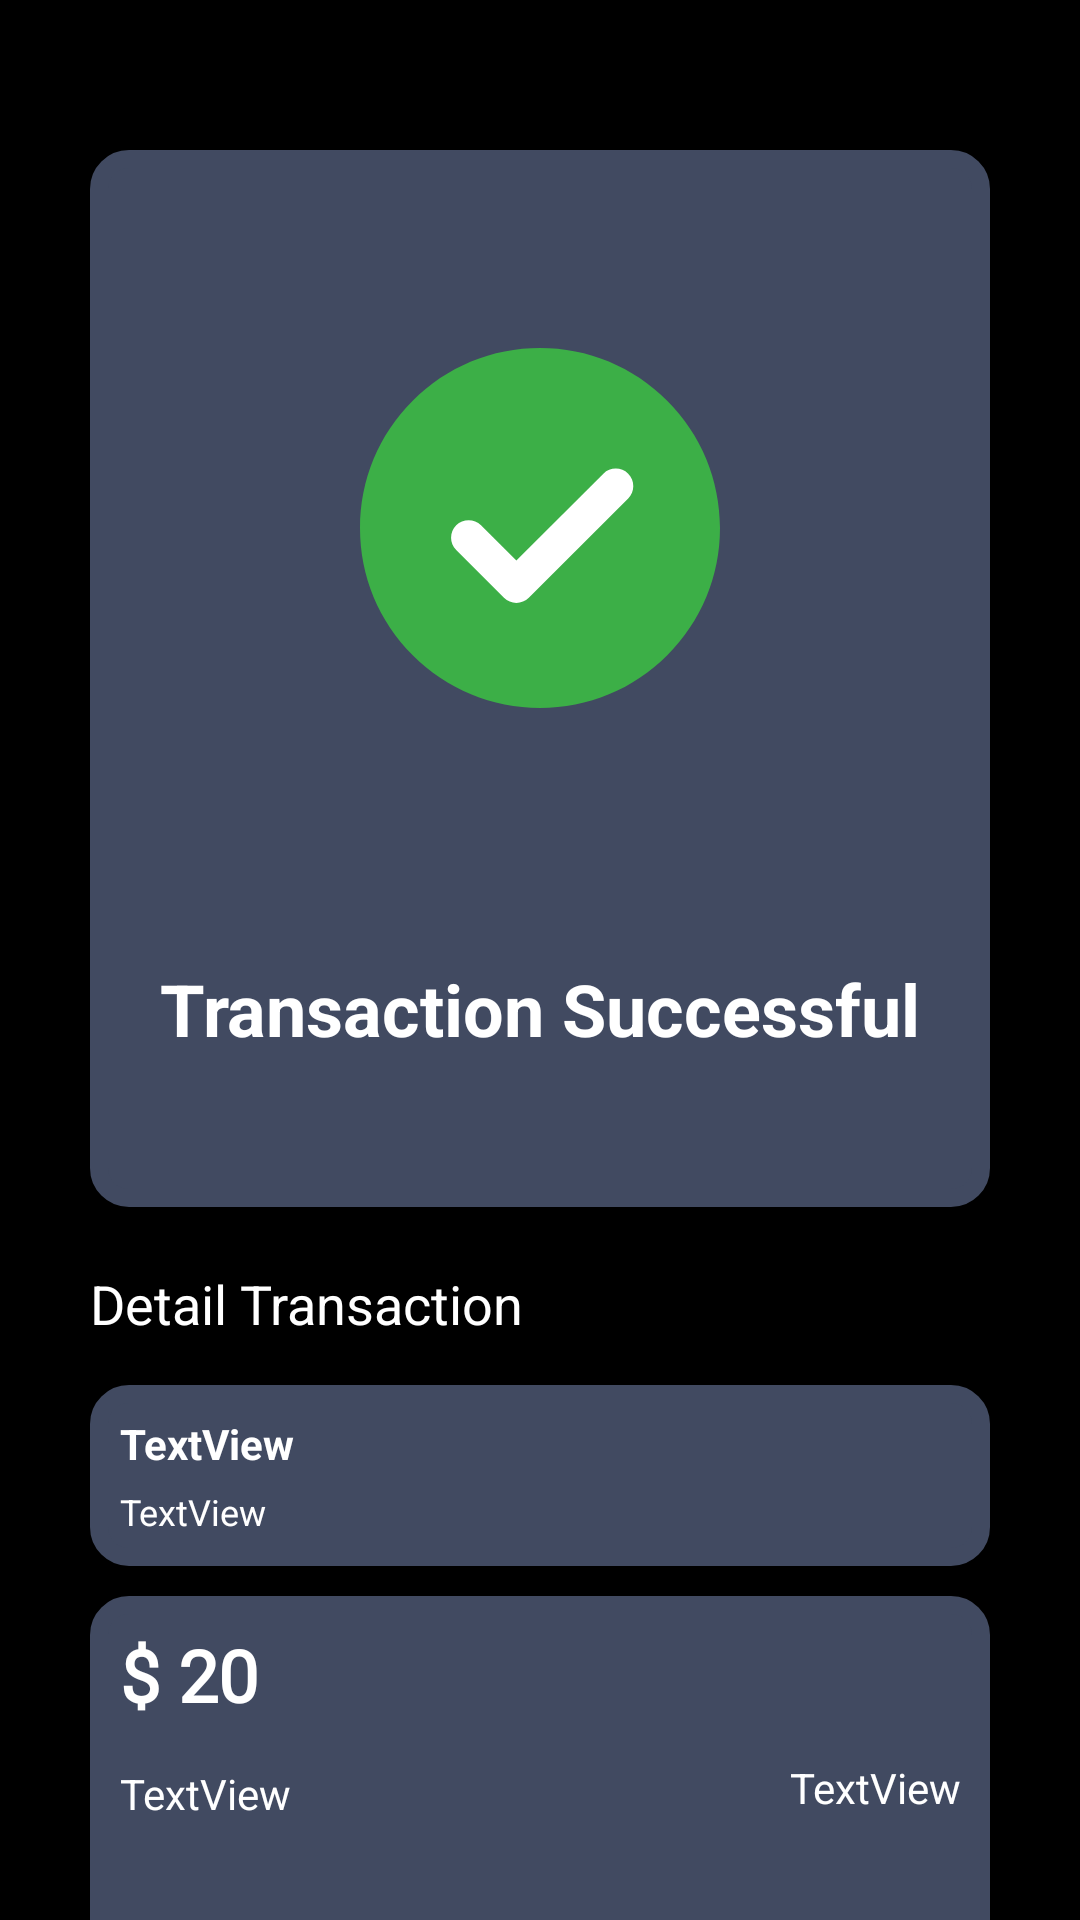

Write the Android layout XML for this screen, with the resource values it uses.
<!-- AndroidManifest.xml: application theme Theme.AdminPanel -->
<!-- res/layout/fragment_successfull.xml -->
<?xml version="1.0" encoding="utf-8"?>
<LinearLayout android:layout_width="match_parent"
    android:layout_height="match_parent"
    xmlns:tools="http://schemas.android.com/tools"
    xmlns:app="http://schemas.android.com/apk/res-auto"
    android:background="@color/black"
    android:orientation="vertical"
    xmlns:android="http://schemas.android.com/apk/res/android">

    <androidx.core.widget.NestedScrollView
        android:id="@+id/success_block"
        android:layout_width="match_parent"
        android:layout_height="match_parent"
        android:contentDescription="@string/app_name"
        tools:ignore="UselessParent">

        <LinearLayout
            android:layout_width="match_parent"
            android:layout_height="wrap_content"
            android:layout_marginLeft="30dp"
            android:layout_marginRight="30dp"
            android:orientation="vertical"
            android:paddingTop="50dp"
            android:paddingBottom="20dp">

            <LinearLayout
                android:layout_width="match_parent"
                android:layout_height="match_parent"
                android:layout_marginBottom="20dp"
                android:background="@drawable/border_btn_send"
                android:gravity="center_horizontal"
                android:orientation="vertical"
                android:paddingBottom="50dp">

                <ImageView
                    android:id="@+id/imageSuccess"
                    android:layout_width="wrap_content"
                    android:layout_height="wrap_content"
                    android:layout_marginTop="20dp"
                    android:layout_marginBottom="30dp"
                    android:contentDescription="TODO"
                    android:scaleType="center"
                    app:srcCompat="@drawable/ic_success_icon"
                    tools:ignore="ContentDescription,HardcodedText,ImageContrastCheck" />

                <TextView
                    android:id="@+id/textView4"
                    android:layout_width="match_parent"
                    android:layout_height="wrap_content"
                    android:text="@string/transaction_successful"
                    android:textAlignment="center"
                    android:textColor="@color/white"
                    android:textSize="24sp"
                    android:textStyle="bold" />
            </LinearLayout>

            <LinearLayout
                android:layout_width="match_parent"
                android:layout_height="wrap_content"
                android:orientation="vertical"
                tools:ignore="ScrollViewSize,UselessLeaf">

                <TextView
                    android:id="@+id/textViewCaption"
                    android:layout_width="match_parent"
                    android:layout_height="wrap_content"
                    android:layout_marginBottom="15dp"
                    android:text="@string/detail_transaction"
                    android:textAlignment="textStart"
                    android:textColor="@color/white"
                    android:textSize="18sp"
                    app:layout_constraintBottom_toBottomOf="parent"
                    app:layout_constraintEnd_toStartOf="@+id/imageButton2"
                    app:layout_constraintStart_toEndOf="@+id/imageButton"
                    app:layout_constraintTop_toTopOf="parent"
                    tools:ignore="MissingConstraints" />

                <LinearLayout
                    android:layout_width="match_parent"
                    android:layout_height="match_parent"
                    android:layout_marginBottom="10dp"
                    android:background="@drawable/border_btn_send"
                    android:orientation="vertical"
                    android:padding="10dp">

                    <TextView
                        android:id="@+id/textDetailName"
                        android:layout_width="match_parent"
                        android:layout_height="wrap_content"
                        android:layout_marginBottom="5dp"
                        android:text="TextView"
                        android:textColor="@color/white"
                        android:textSize="14sp"
                        android:textStyle="bold"
                        tools:ignore="HardcodedText" />

                    <TextView
                        android:id="@+id/texDetailNumberCard"
                        android:layout_width="match_parent"
                        android:layout_height="wrap_content"
                        android:text="TextView"
                        android:textColor="@color/white"
                        android:textSize="12sp"
                        tools:ignore="HardcodedText" />
                </LinearLayout>

            </LinearLayout>

            <androidx.constraintlayout.widget.ConstraintLayout
                android:layout_width="match_parent"
                android:layout_height="wrap_content"
                android:layout_marginBottom="20dp"
                android:background="@drawable/border_btn_send"
                android:padding="10dp">

                <TextView
                    android:id="@+id/textDetailSum"
                    android:layout_width="wrap_content"
                    android:layout_height="wrap_content"
                    android:layout_marginBottom="4dp"
                    android:fontFamily="@font/poppins_medium"
                    android:paddingBottom="10dp"
                    android:text="$ 20"
                    android:textColor="@color/white"
                    android:textSize="24sp"
                    android:textStyle="bold"
                    app:layout_constraintBottom_toTopOf="@+id/textDetailDate"
                    app:layout_constraintTop_toTopOf="parent"
                    tools:ignore="HardcodedText,MissingConstraints"
                    tools:layout_editor_absoluteX="0dp" />

                <TextView
                    android:id="@+id/textDetailDate"
                    android:layout_width="wrap_content"
                    android:layout_height="wrap_content"
                    android:paddingBottom="50dp"
                    android:text="TextView"
                    android:textColor="@color/white"
                    android:textSize="14sp"
                    app:layout_constraintBottom_toTopOf="@+id/textDetailShare"
                    app:layout_constraintTop_toBottomOf="@+id/textDetailSum"
                    tools:ignore="HardcodedText,MissingConstraints"
                    tools:layout_editor_absoluteX="0dp" />

                <TextView
                    android:id="@+id/textDetailTime"
                    android:layout_width="0dp"
                    android:layout_height="wrap_content"
                    android:text="TextView"
                    android:textAlignment="textEnd"
                    android:textColor="@color/white"
                    android:textSize="14sp"
                    app:layout_constraintBottom_toBottomOf="parent"
                    app:layout_constraintEnd_toEndOf="parent"
                    app:layout_constraintHorizontal_bias="0.0"
                    app:layout_constraintStart_toEndOf="@+id/textDetailDate"
                    app:layout_constraintTop_toTopOf="parent"
                    app:layout_constraintVertical_bias="0.377"
                    tools:ignore="HardcodedText" />

                <TextView
                    android:id="@+id/textDetailShare"
                    android:layout_width="wrap_content"
                    android:layout_height="wrap_content"
                    android:layout_marginTop="2dp"
                    android:text="@string/share_receipt"
                    android:textColor="@color/green_bg"
                    android:textSize="14sp"
                    android:clickable="true"
                    android:onClick="@{() -> fragment.createPDFTransaction()}"
                    app:layout_constraintBottom_toBottomOf="parent"
                    app:layout_constraintTop_toBottomOf="@+id/textDetailDate"
                    app:layout_constraintVertical_bias="0.0"
                    tools:ignore="MissingConstraints"
                    tools:layout_editor_absoluteX="0dp" />
            </androidx.constraintlayout.widget.ConstraintLayout>

            <Button
                android:id="@+id/buttonDone"
                android:layout_width="match_parent"
                android:layout_height="wrap_content"
                android:background="@drawable/border_done_btn"
                android:backgroundTint="@color/blue_bg"
                android:text="@string/btn_done"
                android:textColor="@color/white"
                android:textSize="16sp"
                app:backgroundTint="@color/blue_bg"
                android:onClick="@{() -> fragment.backToHome()}"/>

        </LinearLayout>


    </androidx.core.widget.NestedScrollView>


</LinearLayout>
<!-- resources referenced by this layout -->
<resources>
  <color name="black">#FF000000</color>
  <color name="blue_bg">#153ABE</color>
  <color name="green_bg">#278F02</color>
  <color name="white">#FFFFFFFF</color>
  <!-- drawable border_btn_send (drawable) -->
  <?xml version="1.0" encoding="utf-8"?>
  <shape
      xmlns:android="http://schemas.android.com/apk/res/android"
      android:shape="rectangle">
  
      <corners
          android:radius="10dp"
          />
      <solid android:color="@color/block_color_1" />
      <stroke
          android:width="6dp"
          android:color="@color/block_color_1" />
  </shape>
  <!-- drawable border_done_btn (drawable) -->
  <?xml version="1.0" encoding="utf-8"?>
  <shape
      xmlns:android="http://schemas.android.com/apk/res/android"
      android:shape="rectangle">
  
      <corners
          android:radius="10dp"
          />
      <solid android:color="@color/blue_bg" />
      <stroke
          android:width="6dp"
          android:color="@color/blue_bg" />
  </shape>
  <!-- drawable ic_success_icon (drawable) -->
  <vector xmlns:android="http://schemas.android.com/apk/res/android"
      android:width="220dp"
      android:height="220dp"
      android:viewportWidth="220"
      android:viewportHeight="220">
    <path
        android:pathData="M152.39,63.57C141.08,52.22 126,46 110,46C93.97,46 78.88,52.22 67.57,63.57C56.22,74.88 50,89.97 50,106C50,122.03 56.22,137.08 67.57,148.43C78.88,159.74 93.97,166 110,166C126.03,166 141.08,159.78 152.43,148.43C163.74,137.12 170,122.03 170,106C169.96,89.97 163.74,74.88 152.39,63.57Z"
        android:fillColor="#3CAF47"/>
    <path
        android:pathData="M102.13,116.87L90.34,105.08C88.07,102.82 84.34,102.82 82.07,105.08C79.8,107.36 79.8,111.09 82.07,113.36L97.99,129.28C100.26,131.55 104,131.55 106.27,129.28L139.4,96.15C141.67,93.88 141.67,90.15 139.4,87.88C137.13,85.61 133.39,85.61 131.12,87.88L102.13,116.87Z"
        android:fillColor="#ffffff"/>
  </vector>
  <string name="app_name" translatable="false">Admin Panel</string>
  <string name="btn_done">Done</string>
  <string name="detail_transaction">Detail Transaction</string>
  <string name="share_receipt">Share Receipt</string>
  <string name="transaction_successful">Transaction Successful</string>
  <style name="Theme.AdminPanel" parent="Theme.MaterialComponents.DayNight.NoActionBar">
          <item name="colorPrimary">@color/purple_500</item>
          <item name="colorPrimaryVariant">@color/bg_color_1</item>
  
          <item name="colorOnPrimary">@color/white</item>
          
          <item name="colorSecondary">@color/teal_200</item>
          <item name="colorSecondaryVariant">@color/teal_700</item>
          <item name="colorOnSecondary">@color/black</item>
          
          <item name="android:statusBarColor">?attr/colorOnSecondary</item>
          
  
          <item name="android:navigationBarColor">@color/black</item>
      </style>
  <color name="block_color_1">#414A61</color>
  <color name="purple_500">#FF6200EE</color>
  <color name="bg_color_1">#414A61</color>
  <color name="teal_200">#FF03DAC5</color>
  <color name="teal_700">#FF018786</color>
</resources>
